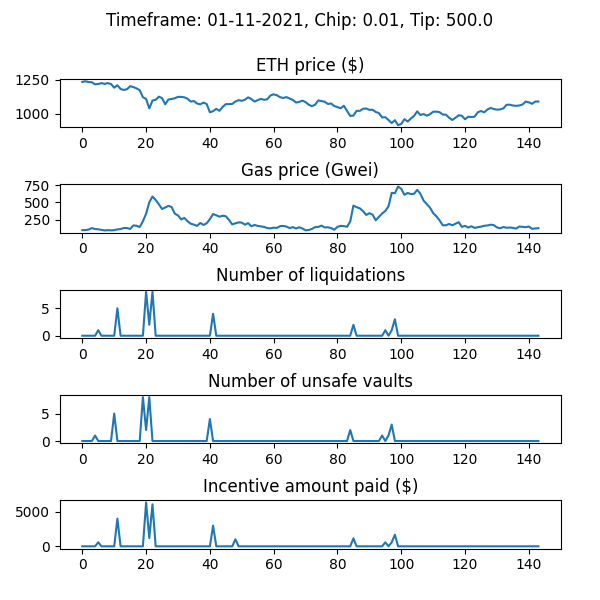

The file beside this chart, header and first rows:
WETH_price, gas_price_gwei, num_new_barks, num_sales_taken, incentive_amount, num_unsafe_vaults, auction_debt, avg_time_to_liquidation
1233, 98.38, 0, 0, 0.0, 0, 0.0, 
1238, 98.87, 0, 0, 0.0, 0, 0.0, 
1232, 106.6, 0, 0, 0.0, 0, 0.0, 
1230, 128.2, 0, 0, 0.0, 0, 0.0, 
1215, 113.9, 0, 0, 0.0, 1, 0.0, 
1217, 110.1, 1, 0, 580, 0, 8000, 1.398
1224, 102.7, 0, 0, 0.0, 0, 8000, 1.398
1218, 93.89, 0, 0, 0.0, 0, 8000, 1.398
1224, 98.06, 0, 0, 0.0, 0, 8000, 1.398
1217, 95.19, 0, 0, 0.0, 0, 8000, 1.398
1190, 97.39, 0, 0, 0.0, 5, 8000, 1.398
1208, 108.5, 5, 0, 3970, 0, 155019, 1.381
1181, 114.2, 0, 0, 0.0, 0, 155019, 1.381
1174, 129.1, 0, 0, 0.0, 0, 155019, 1.381
1179, 129.3, 0, 0, 0.0, 0, 155019, 1.381
1201, 115.3, 0, 0, 0.0, 0, 155019, 1.381
1195, 166.5, 0, 0, 0.0, 0, 155019, 1.381
1185, 162.7, 0, 0, 0.0, 0, 155019, 1.381
1172, 142, 0, 0, 0.0, 0, 155019, 1.381
1120, 226.4, 0, 0, 0.0, 8, 155019, 1.381
1108, 335.4, 8, 0, 6313, 2, 386328, 1.355
1038, 500.3, 2, 0, 1188, 8, 405100, 1.35
1096, 584.6, 8, 0, 6042, 0, 609330, 1.328
1101, 534.1, 0, 0, 0.0, 0, 609330, 1.328
1124, 472.4, 0, 0, 0.0, 0, 609330, 1.328
1114, 403.4, 0, 0, 0.0, 0, 609330, 1.328
1068, 425.9, 0, 0, 0.0, 0, 609330, 1.328
1104, 448.7, 0, 1, 0.0, 0, 601653, 1.328
1108, 432.7, 0, 0, 0.0, 0, 601653, 1.328
1113, 336.2, 0, 0, 0.0, 0, 601653, 1.328
1123, 311.5, 0, 0, 0.0, 0, 601653, 1.328
1123, 252.3, 0, 0, 0.0, 0, 601653, 1.328
1120, 274.8, 0, 5, 0.0, 0, 548088, 1.328
1109, 226.5, 0, 0, 0.0, 0, 548088, 1.328
1089, 191.4, 0, 0, 0.0, 0, 548088, 1.328
1092, 177.5, 0, 2, 0.0, 0, 512193, 1.328
1074, 159.8, 0, 0, 0.0, 0, 512193, 1.328
1068, 202.8, 0, 1, 0.0, 0, 506922, 1.328
1081, 173.3, 0, 1, 0.0, 0, 506862, 1.328
1071, 197.9, 0, 0, 0.0, 0, 506862, 1.328
1010, 257.4, 0, 0, 0.0, 4, 506862, 1.328
1018, 331.2, 4, 0, 2967, 0, 603533, 1.319
1035, 313.2, 0, 0, 0.0, 0, 603533, 1.319
1021, 292.6, 0, 0, 0.0, 0, 603533, 1.319
1050, 306.9, 0, 0, 0.0, 0, 603533, 1.319
1070, 298.8, 0, 0, 0.0, 0, 603533, 1.319
1070, 245.8, 0, 0, 0.0, 0, 603533, 1.319
1071, 181.4, 0, 0, 0.0, 0, 603533, 1.319
1089, 196.8, 0, 0, 1007, 0, 603533, 1.319
1099, 210, 0, 0, 0.0, 0, 603533, 1.319
1094, 206.9, 0, 0, 0.0, 0, 603533, 1.319
1102, 177.4, 0, 0, 0.0, 0, 603533, 1.319
1120, 199.3, 0, 0, 0.0, 0, 603533, 1.319
1107, 154.2, 0, 0, 0.0, 0, 603533, 1.319
1089, 172.8, 0, 0, 0.0, 0, 603533, 1.319
1098, 159.8, 0, 0, 0.0, 0, 603533, 1.319
1109, 152.9, 0, 0, 0.0, 0, 603533, 1.319
1101, 144.6, 0, 0, 0.0, 0, 603533, 1.319
1106, 128.6, 0, 0, 0.0, 0, 603533, 1.319
1133, 123.5, 0, 0, 0.0, 0, 603533, 1.319
... 84 more rows
